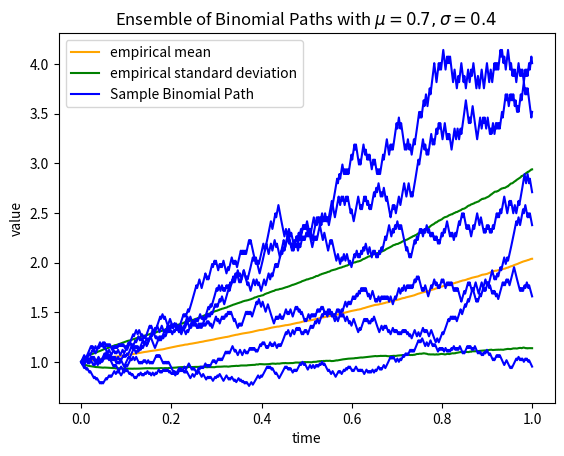

Python code for this plot:
"""
[redacted]
hw6 problem 2 b
"""

"""
to plot: mean and standard deviation which underlie the binomial tree model
N = 600
r = mu
annualized volatility sigma
No of sample paths = 6
"""

import os
import re
import numpy as np
import matplotlib.pyplot as plt
from pandas import array

# defining the function for the Binomial Tree Model

def Binomial_Tree_Model(M, N, r_p, sigma, S, T, seed):
    # using random seed
    np.random.seed(seed)
    # defining the time step
    dt = T/N
    # defining the up and down factors
    u = np.exp(sigma * np.sqrt(dt))
    d = 1/u
    # defining the probability of up and down
    p = (np.exp(r_p * dt) - d)/(u - d)

    dw = np.random.choice([u,d], size = (M, N-1), p = [p, 1-p]) # generating the random numbers
    dw = np.cumprod(dw, axis = 1) # calculating the cumulative product
    dw = np.insert(dw, 0, 1, axis = 1) # inserting the initial value
    return dw

# defining the function for drawing the subplots
def sub_plots(array, mean, std_deviate, steps, mu, sigma):
    plt.plot(steps, mean, label = 'empirical mean', color = 'orange')
    plt.plot(steps, mean - std_deviate, label = 'empirical standard deviation', color = 'green')
    plt.plot(steps, mean + std_deviate,color='green')

    for i in range(6):
        plt.plot(steps, array[i, :], c= 'b', label = 'Sample Binomial Path' if i==0 else "")

    plt.xlabel('time')
    plt.ylabel('value')

    plt.title("Ensemble of Binomial Paths with $\mu = {}, \sigma = {}$".format(mu, sigma))
    # plt.legend()
    return None

# main function
if __name__ == "__main__":
    mu = 0.7
    sigma = 0.4
    N = 600
    M = 1000
    T = 1
    S = 1
    r_p = mu

    steps = np.linspace(0, 1, N)
    seeds = range(0, N)

    # array = np.asarray([Binomial_Tree_Model(M, N, r_p, sigma, S, T, seed) for seed in seeds])
    array = Binomial_Tree_Model(M, N, r_p, sigma, S, T, seeds)
    mean = np.mean(array, axis = 0)
    std_deviate = np.std(array, axis = 0)
    sub_plots(array, mean, std_deviate, steps, mu, sigma)

    # sub folder to save the plots
    if not os.path.exists('plots'):
        os.makedirs('plots')
    plt.legend()
    plt.savefig('plots/hw6p2b.pdf')
    plt.show()